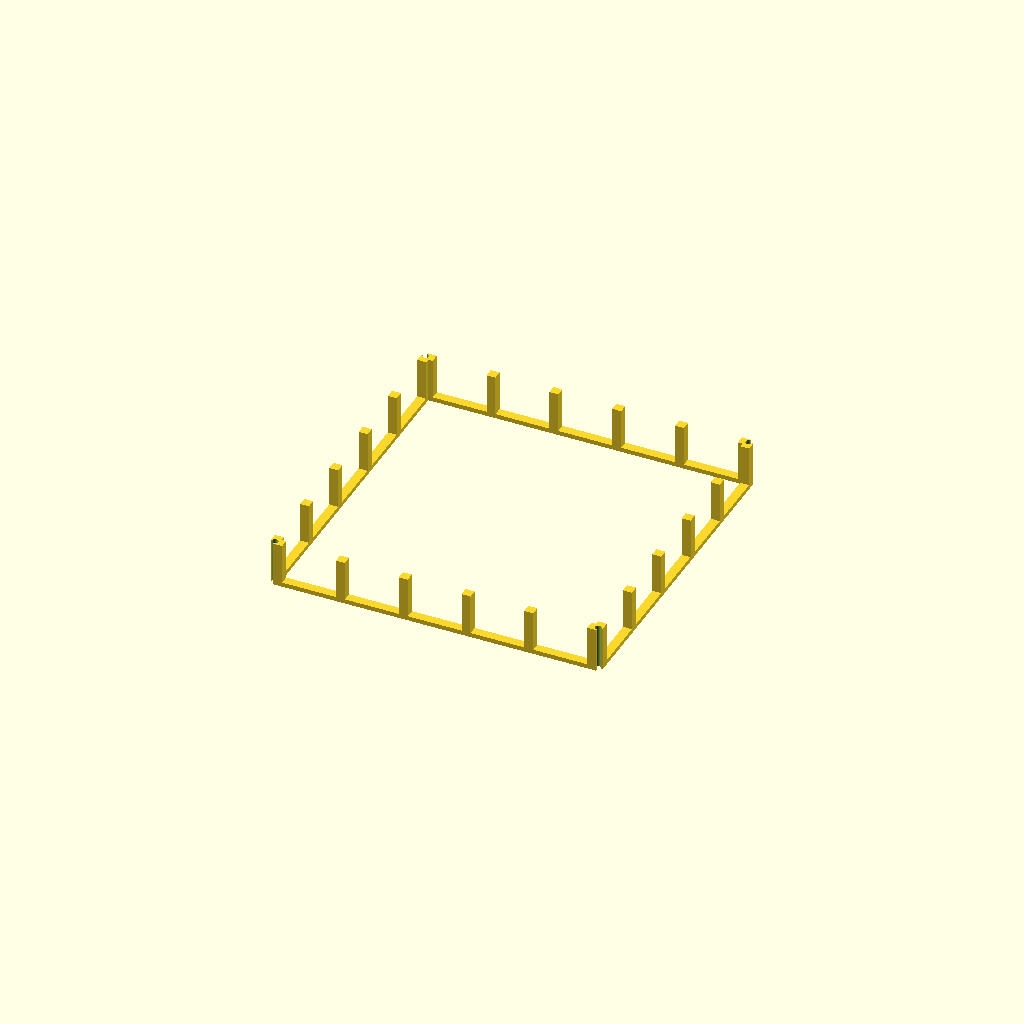
Cell 1: rendered with the file's own defaults.
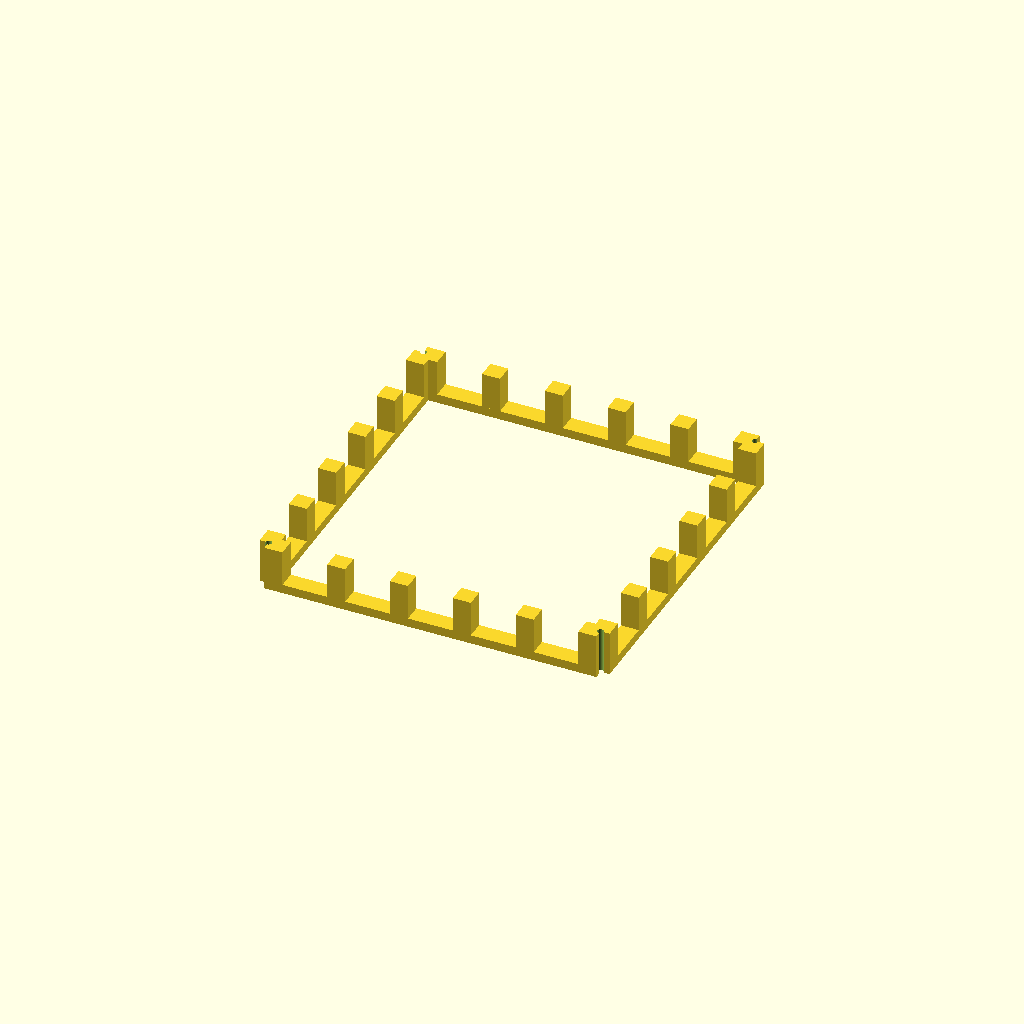
Cell 2: the same model with bar = 20.
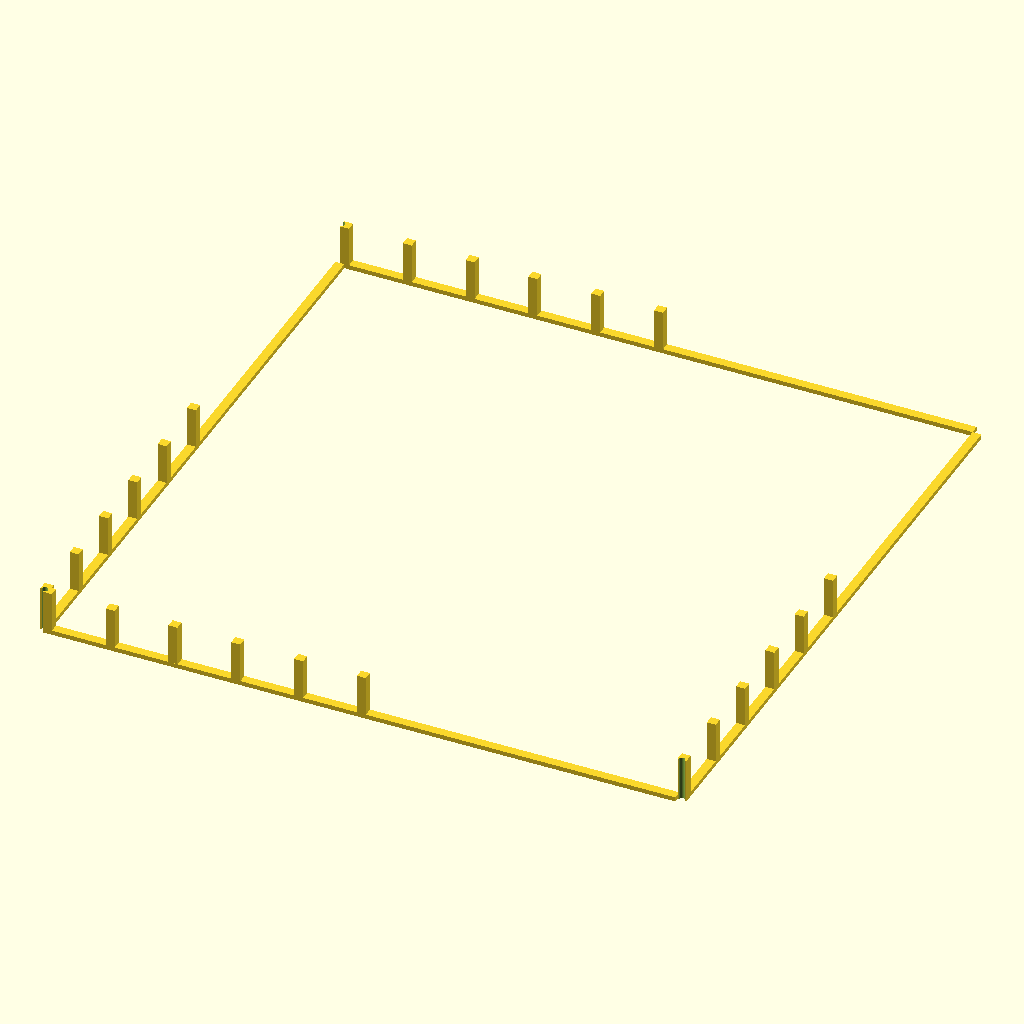
Cell 3: the same model with half_inner = 350.
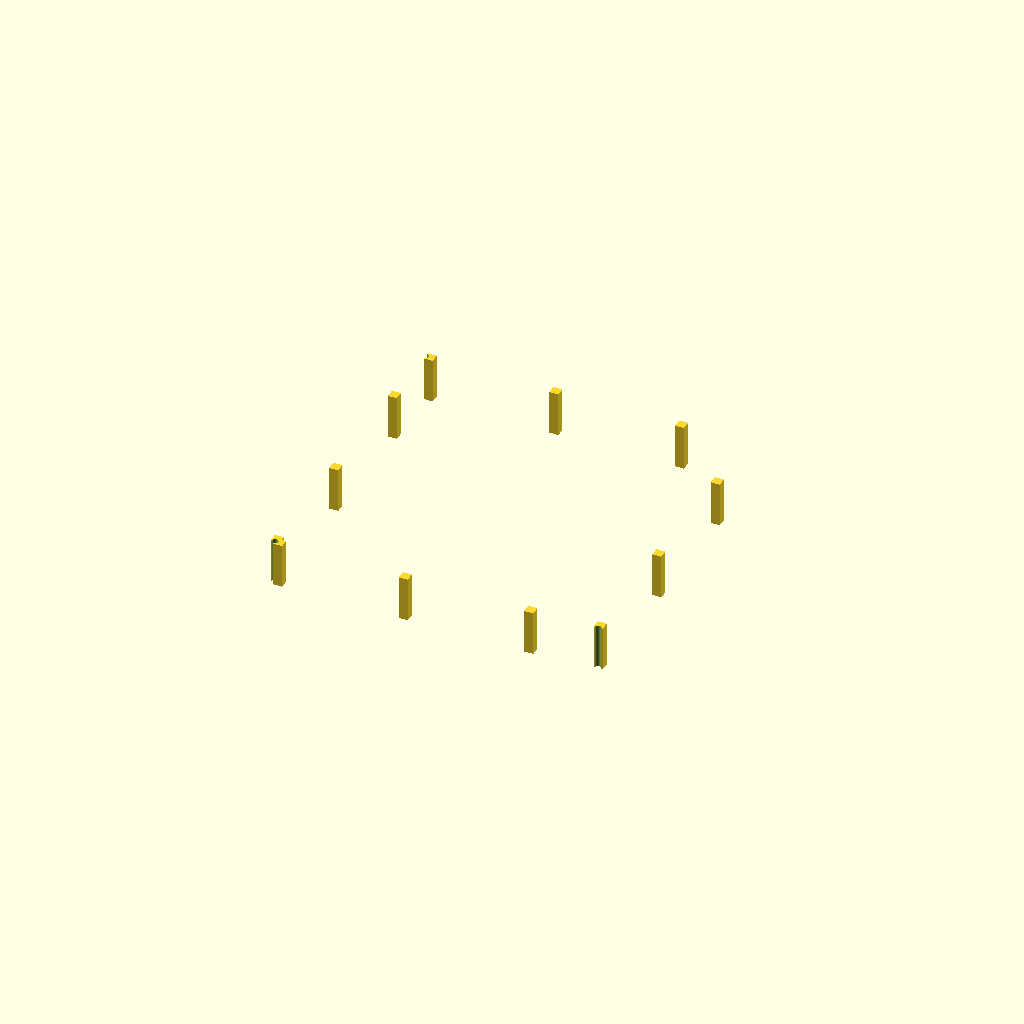
Cell 4: gap = 140 (everything else at default).
One fixed orthographic camera (rotation 55°, 0°, 25°; colour scheme Cornfield) for every cell.
Source of the model, results/29_10_gpt-5.1-HighReasoning.scad:
/*
  Cage slice 11 of 15
*/

bar = 10;
half_inner = 175;
gap = 70;
rod_d = 7;
half_outer = half_inner + bar;

function grid_pos(n) = -half_inner + n * gap;

module cage_full() {
  difference() {
    union() {
      // Floor grid at z = -10 .. 0
      for (j = [0:5]) {
        y = grid_pos(j);
        translate([-half_inner, y - bar/2, -bar])
          cube([2*half_inner, bar, bar], center=false);
      }
      for (i = [0:5]) {
        x = grid_pos(i);
        translate([x - bar/2, -half_inner, -bar])
          cube([bar, 2*half_inner, bar], center=false);
      }

      // Roof grid at z = 700 .. 710
      for (j = [0:5]) {
        y = grid_pos(j);
        translate([-half_inner, y - bar/2, 700])
          cube([2*half_inner, bar, bar], center=false);
      }
      for (i = [0:5]) {
        x = grid_pos(i);
        translate([x - bar/2, -half_inner, 700])
          cube([bar, 2*half_inner, bar], center=false);
      }

      // Side walls at x = ±175
      for (side = [-1, 1]) {
        sx = side * half_inner;
        x0 = (side == 1) ? sx : sx - bar;
        for (j = [0:5]) {
          y = grid_pos(j);
          translate([x0, y - bar/2, 0])
            cube([bar, bar, 700], center=false);
        }
        for (k = [0:10]) {
          zc = 0 + k * gap;
          translate([x0, -half_inner, zc - bar/2])
            cube([bar, 2*half_inner, bar], center=false);
        }
      }

      // Front/back walls at y = ±175
      for (side = [-1, 1]) {
        sy = side * half_inner;
        y0 = (side == 1) ? sy : sy - bar;
        for (i = [0:5]) {
          x = grid_pos(i);
          translate([x - bar/2, y0, 0])
            cube([bar, bar, 700], center=false);
        }
        for (k = [0:10]) {
          zc = 0 + k * gap;
          translate([-half_inner, y0, zc - bar/2])
            cube([2*half_inner, bar, bar], center=false);
        }
      }
    }

    for (sx = [-1, 1], sy = [-1, 1]) {
      translate([sx * (half_inner + bar/2),
                 sy * (half_inner + bar/2),
                 -20])
        cylinder(d = rod_d, h = 740, $fn = 64);
    }
  }
}

z_min = 490;
z_max = 540;  // height 50 mm

module slice() {
  intersection() {
    cage_full();
    translate([-half_outer - 5, -half_outer - 5, z_min])
      cube([2*(half_outer + 5), 2*(half_outer + 5), z_max - z_min], center=false);
  }
}

translate([0, 0, -z_min])
  slice();
Customizer parameters (derived from the source; name, type, default, range or options):
bar: number, default 10
half_inner: number, default 175
gap: number, default 70
rod_d: number, default 7
